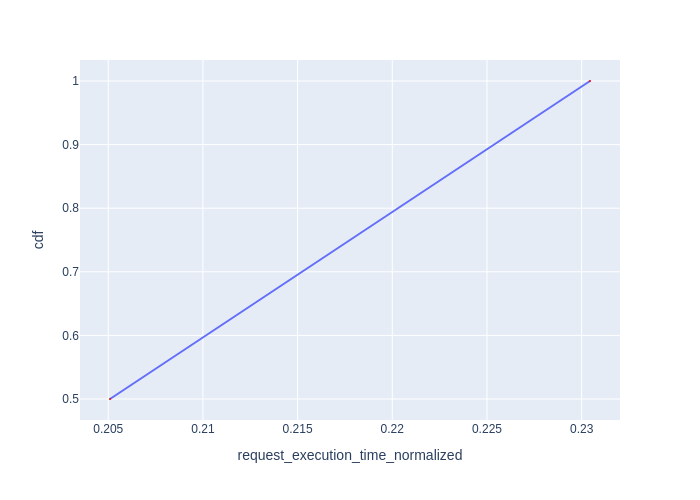

Values plotted in this chart, from the file beside it:
Request Id, request_execution_time_normalized, cdf
0_1, 0.2051, 0.5
0_0, 0.2304, 1.0
